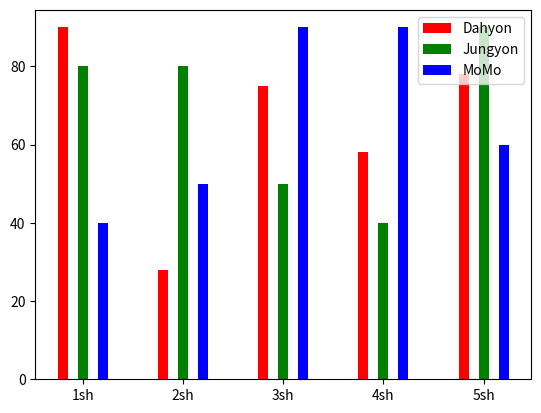

Here is the Python script that generated this plot:
import numpy as np
import matplotlib.pyplot as plt
# matplotlib 막대 그래프를 만들어주는 라이브 러리 
# 실제 실행하면 그래프 를 표시 해준다 

x_data = ['1sh','2sh','3sh','4sh','5sh']
x_value = np.array([1,2,3,4,5])
y1_data = np.array([90,28,75,58,78])
y2_data = np.array([80,80,50,40,90])
y3_data = np.array([40,50,90,90,60])

plt.bar(x_value, y1_data, color = 'red' , width=0.1 , label='Dahyon')
plt.bar(x_value+0.2, y2_data, color = 'green', width=0.1,label='Jungyon')
# x_value 에 +0.2 를 하면 옆으로 이동한다 , width=0.1 넓이를 부여해준다 
plt.bar(x_value+0.4, y3_data, color = 'blue', width=0.1,label='MoMo')
plt.xticks(x_value+0.2,x_data)
# 원하는 값으로 대치 되어 진다 위에서 x_data이름으로 적은 배열의 이름이 있다 
plt.legend(loc='upper right')
# 오른쪽 위에 라벨에 정해준 리스트 이름을 띄어 준다 
plt.show()
# 위에서 만들어 준 plt 를 실행 한다